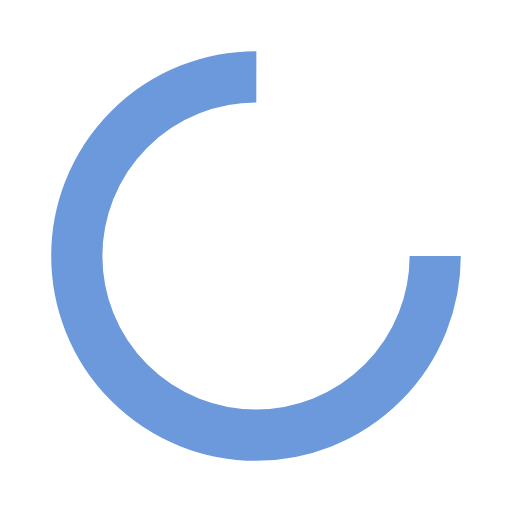
t = 0.00 s
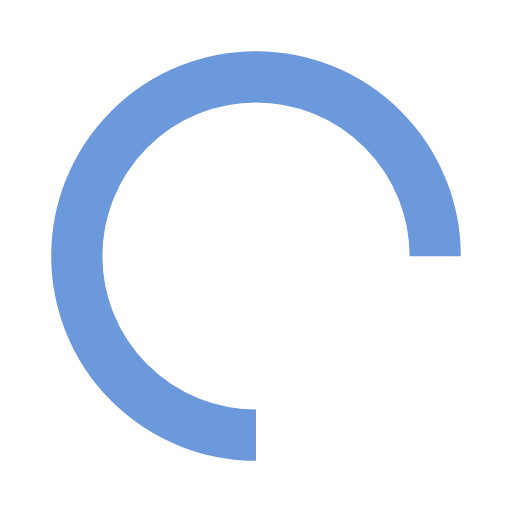
t = 0.25 s
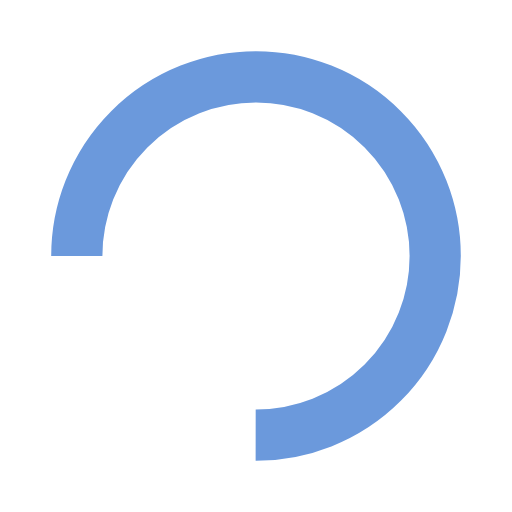
t = 0.50 s
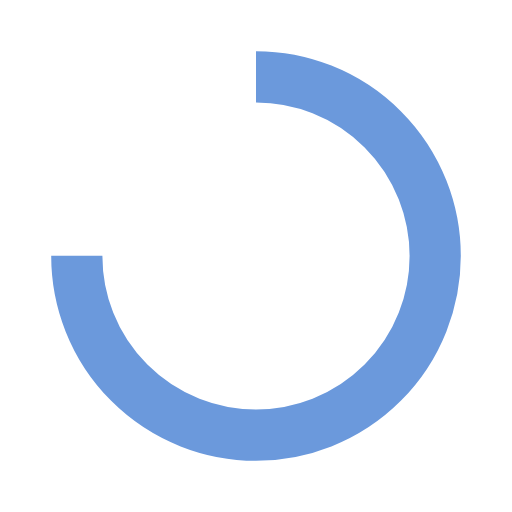
t = 0.75 s

The animated SVG that drew these frames (rendered in a browser with its animation timeline set to each time). Animation: 1 SMIL element (animateTransform=1); one cycle of 1.00 s, repeats indefinitely.

<?xml version="1.0" encoding="utf-8"?>
<svg xmlns="http://www.w3.org/2000/svg" xmlns:xlink="http://www.w3.org/1999/xlink" style="margin: auto; background: none; display: block; shape-rendering: auto;" width="200px" height="200px" viewBox="0 0 100 100" preserveAspectRatio="xMidYMid">
<circle cx="50" cy="50" fill="none" stroke="#6b99dc" stroke-width="10" r="35" stroke-dasharray="164.93361431346415 56.97787143782138">
  <animateTransform attributeName="transform" type="rotate" repeatCount="indefinite" dur="1s" values="0 50 50;360 50 50" keyTimes="0;1"></animateTransform>
</circle>
<!-- [ldio] generated by https://loading.io/ --></svg>